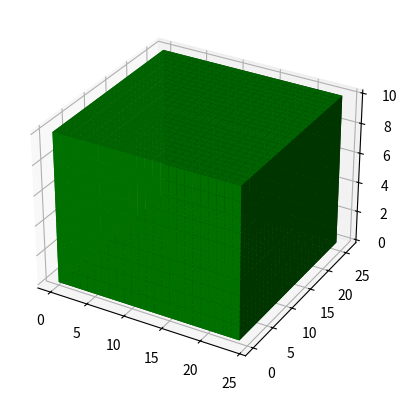

Here is the Python script that generated this plot:
 # skrota den här koden. Spara så länge ifall jag vill kolla nått
import matplotlib.pyplot as plt
import numpy as np
from mpl_toolkits.mplot3d import Axes3D

[vehicle_length, vehicle_width, vehicle_height] = [70, 50, 50]

paket = [{
    "id": 56, 
    "x1": 0,
    "x2": 0,
    "x3": 0,
    "x4": 0,
    "x5": 23,
    "x6": 23,
    "x7": 23,
    "x8": 23,
    "y1": 0,
    "y2": 0,
    "y3": 0,
    "y4": 0,
    "y5": 25,
    "y6": 25,
    "y7": 25,
    "y8": 25,
    "z1": 0,
    "z2": 0,
    "z3": 0,
    "z4": 0,
    "z5": 9,
    "z6": 9,
    "z7": 9,
    "z8": 9,
    "weightClass": 2,
    "orderClass": 3
},
{
   "id": 5, 
    "x1": 25,
    "x2": 25,
    "x3": 25,
    "x4": 25,
    "x5": 35,
    "x6": 35,
    "x7": 35,
    "x8": 35,
    "y1": 0,
    "y2": 0,
    "y3": 0,
    "y4": 0,
    "y5": 10,
    "y6": 10,
    "y7": 10,
    "y8": 10,
    "z1": 0,
    "z2": 0,
    "z3": 0,
    "z4": 0,
    "z5": 5,
    "z6": 5,
    "z7": 5,
    "z8": 5,
    "weightClass": 2,
    "orderClass": 3
  }]
  
  
  

x, y, z = np.indices((vehicle_length, vehicle_width, vehicle_height))

paket_rep = (paket[0]["x1"] <= x) & (x <= paket[0]["x5"]) & (paket[0]["y1"] <= y) & (y <= paket[0]["y5"]) & (paket[0]["z1"] <= z) & (z <= paket[0]["z5"])

voxels = paket_rep

# Controll Tranperency
alpha = 0.1

# set the colors of each object
colors = np.empty(voxels.shape, dtype=object)
colors[:] = 'green'



# Create axis
#axes = [vehicle_length, vehicle_width, vehicle_height]



# Control colour
#colors = np.empty(axes + [4], dtype=np.float32)
#colors[:] = [0, 1, 0, alpha]  # green

'''for pak in paket:
    l, b, h = pak["x5"] - pak["x1"], pak["y5"] - pak["y1"], pak["z5"] - pak["z1"]
    

    
    # Create Data
    data =  #np.ones(axes, dtype=bool)

    ax = fig.add_subplot(111, projection='3d')
    # Voxels is used to customizations of the
    # sizes, positions and colors.
    ax.voxels(data, facecolors=colors) #, edgecolors='grey')
'''
# set the colors of each object
colors = np.empty(voxels.shape, dtype=object)
colors[:] = 'green'

# Plot figure
fig = plt.figure()

ax = fig.add_subplot(111, projection='3d')
ax.voxels(voxels, facecolors=colors)
plt.show()
